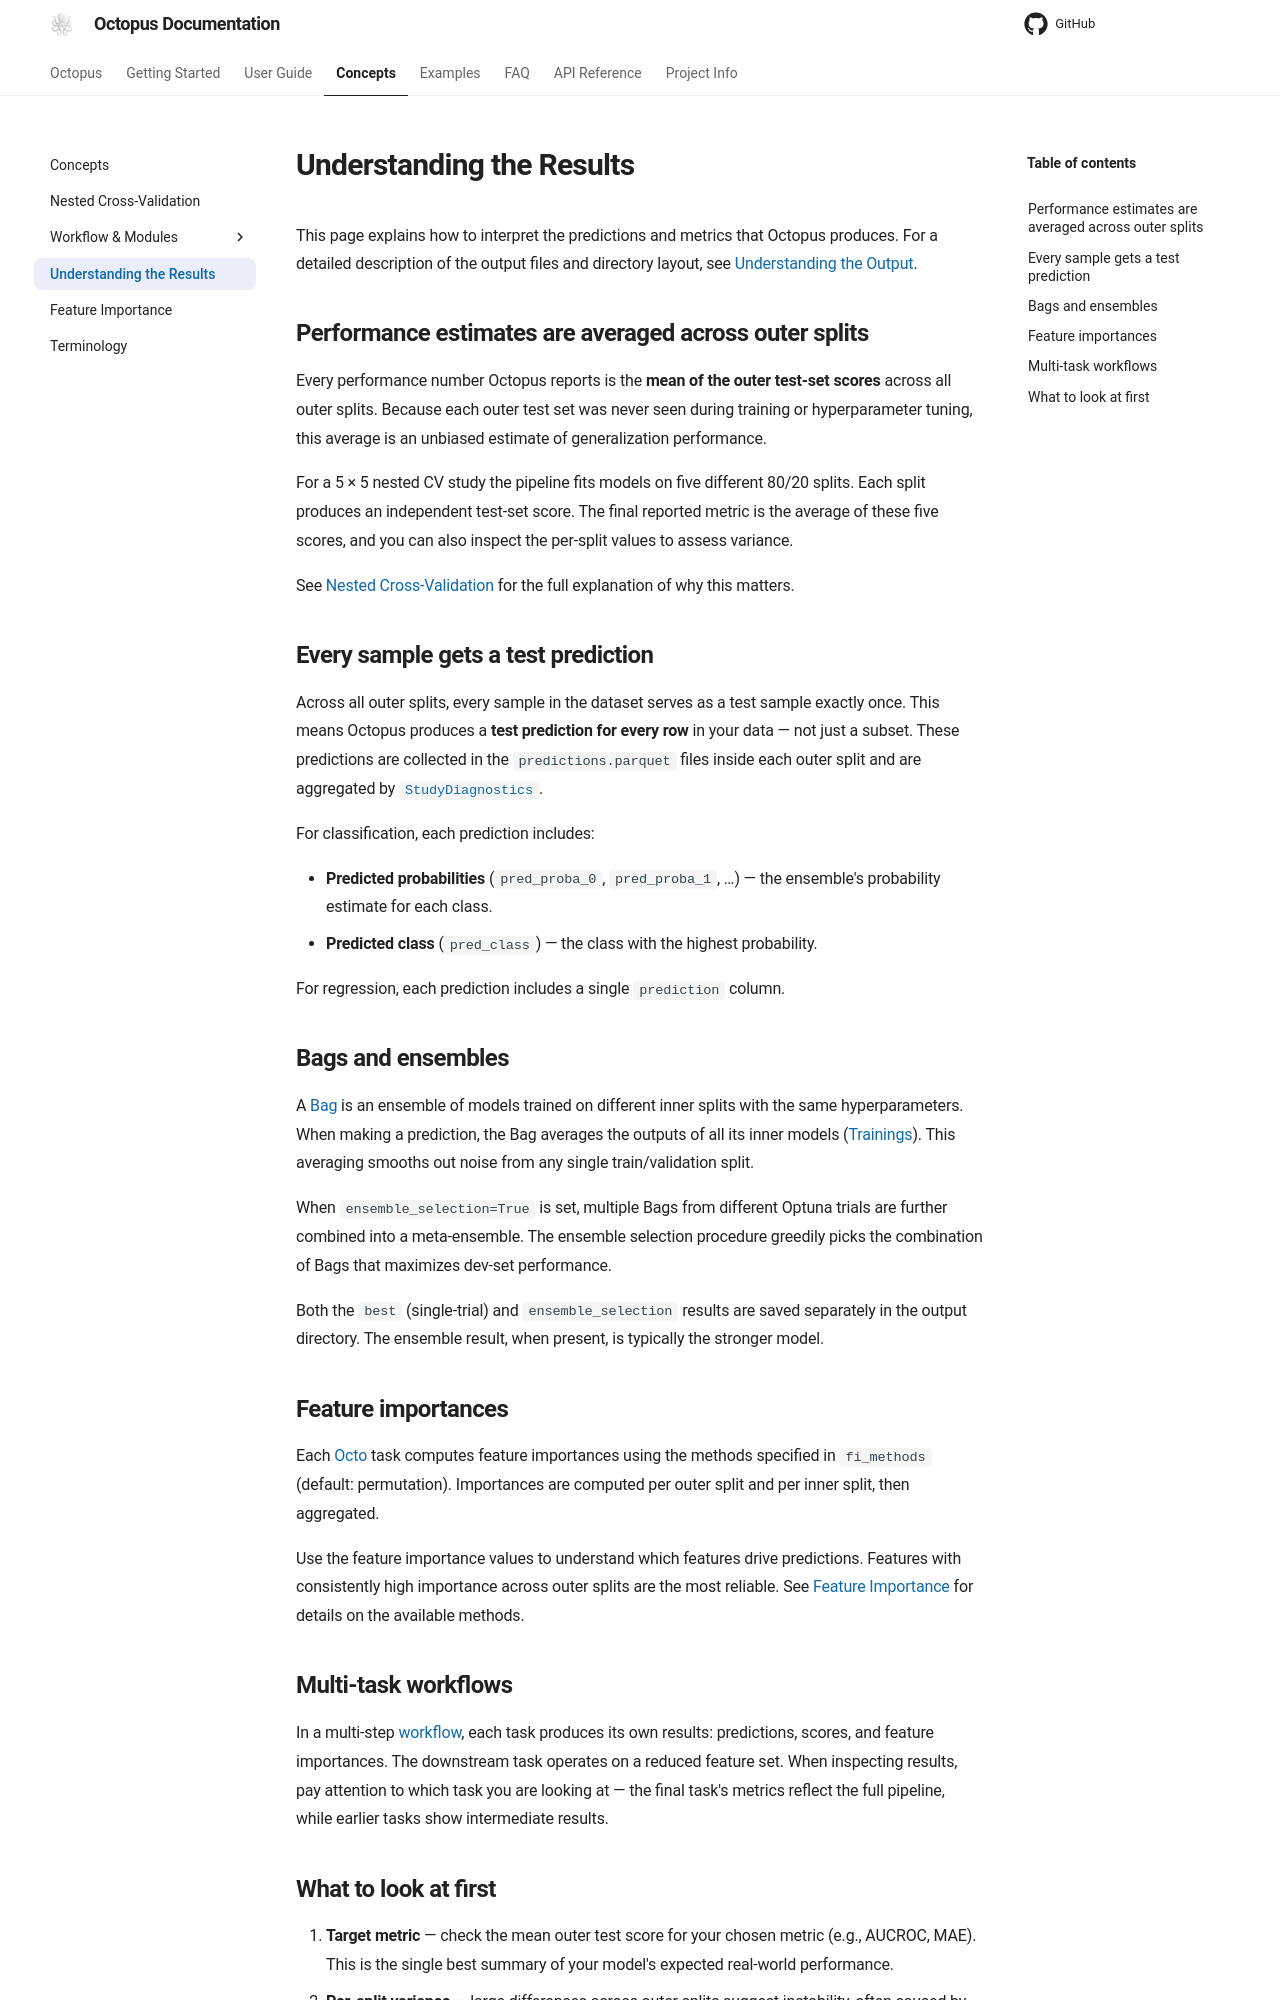

repository: emdgroup/octopus-automl · page: concepts/understanding_results/index.html · generator: mkdocs

# Understanding the Results

This page explains how to interpret the predictions and metrics that Octopus
produces. For a detailed description of the output files and directory layout,
see [Understanding the Output](../userguide/output_structure.md).

## Performance estimates are averaged across outer splits

Every performance number Octopus reports is the **mean of the outer test-set
scores** across all outer splits. Because each outer test set was never seen
during training or hyperparameter tuning, this average is an unbiased estimate
of generalization performance.

For a 5 × 5 nested CV study the pipeline fits models on five different 80/20
splits. Each split produces an independent test-set score. The final reported
metric is the average of these five scores, and you can also inspect the
per-split values to assess variance.

See [Nested Cross-Validation](nested_cv.md) for the full explanation of why
this matters.

## Every sample gets a test prediction

Across all outer splits, every sample in the dataset serves as a test sample
exactly once. This means Octopus produces a **test prediction for every row**
in your data — not just a subset. These predictions are collected in the
`predictions.parquet` files inside each outer split and are aggregated by
[`StudyDiagnostics`](../userguide/output_structure.md#studydiagnostics).

For classification, each prediction includes:

- **Predicted probabilities** (`pred_proba_0`, `pred_proba_1`, …) — the
  ensemble's probability estimate for each class.
- **Predicted class** (`pred_class`) — the class with the highest probability.

For regression, each prediction includes a single `prediction` column.

## Bags and ensembles

A [Bag](terminology.md#bag) is an ensemble of models trained on different
inner splits with the same hyperparameters. When making a prediction, the Bag
averages the outputs of all its inner models
([Trainings](terminology.md#training)). This averaging smooths out noise from
any single train/validation split.

When `ensemble_selection=True` is set, multiple Bags from different Optuna
trials are further combined into a meta-ensemble. The ensemble selection
procedure greedily picks the combination of Bags that maximizes dev-set
performance.

Both the `best` (single-trial) and `ensemble_selection` results are saved
separately in the output directory. The ensemble result, when present, is
typically the stronger model.

## Feature importances

Each [Octo](workflow/octo.md) task computes feature importances using the
methods specified in `fi_methods` (default: permutation). Importances are
computed per outer split and per inner split, then aggregated.

Use the feature importance values to understand which features drive
predictions. Features with consistently high importance across outer splits are
the most reliable. See [Feature Importance](feature_importance.md) for details
on the available methods.

## Multi-task workflows

In a multi-step [workflow](workflow/index.md), each task produces its own
results: predictions, scores, and feature importances. The downstream task
operates on a reduced feature set. When inspecting results, pay attention to
which task you are looking at — the final task's metrics reflect the full
pipeline, while earlier tasks show intermediate results.
